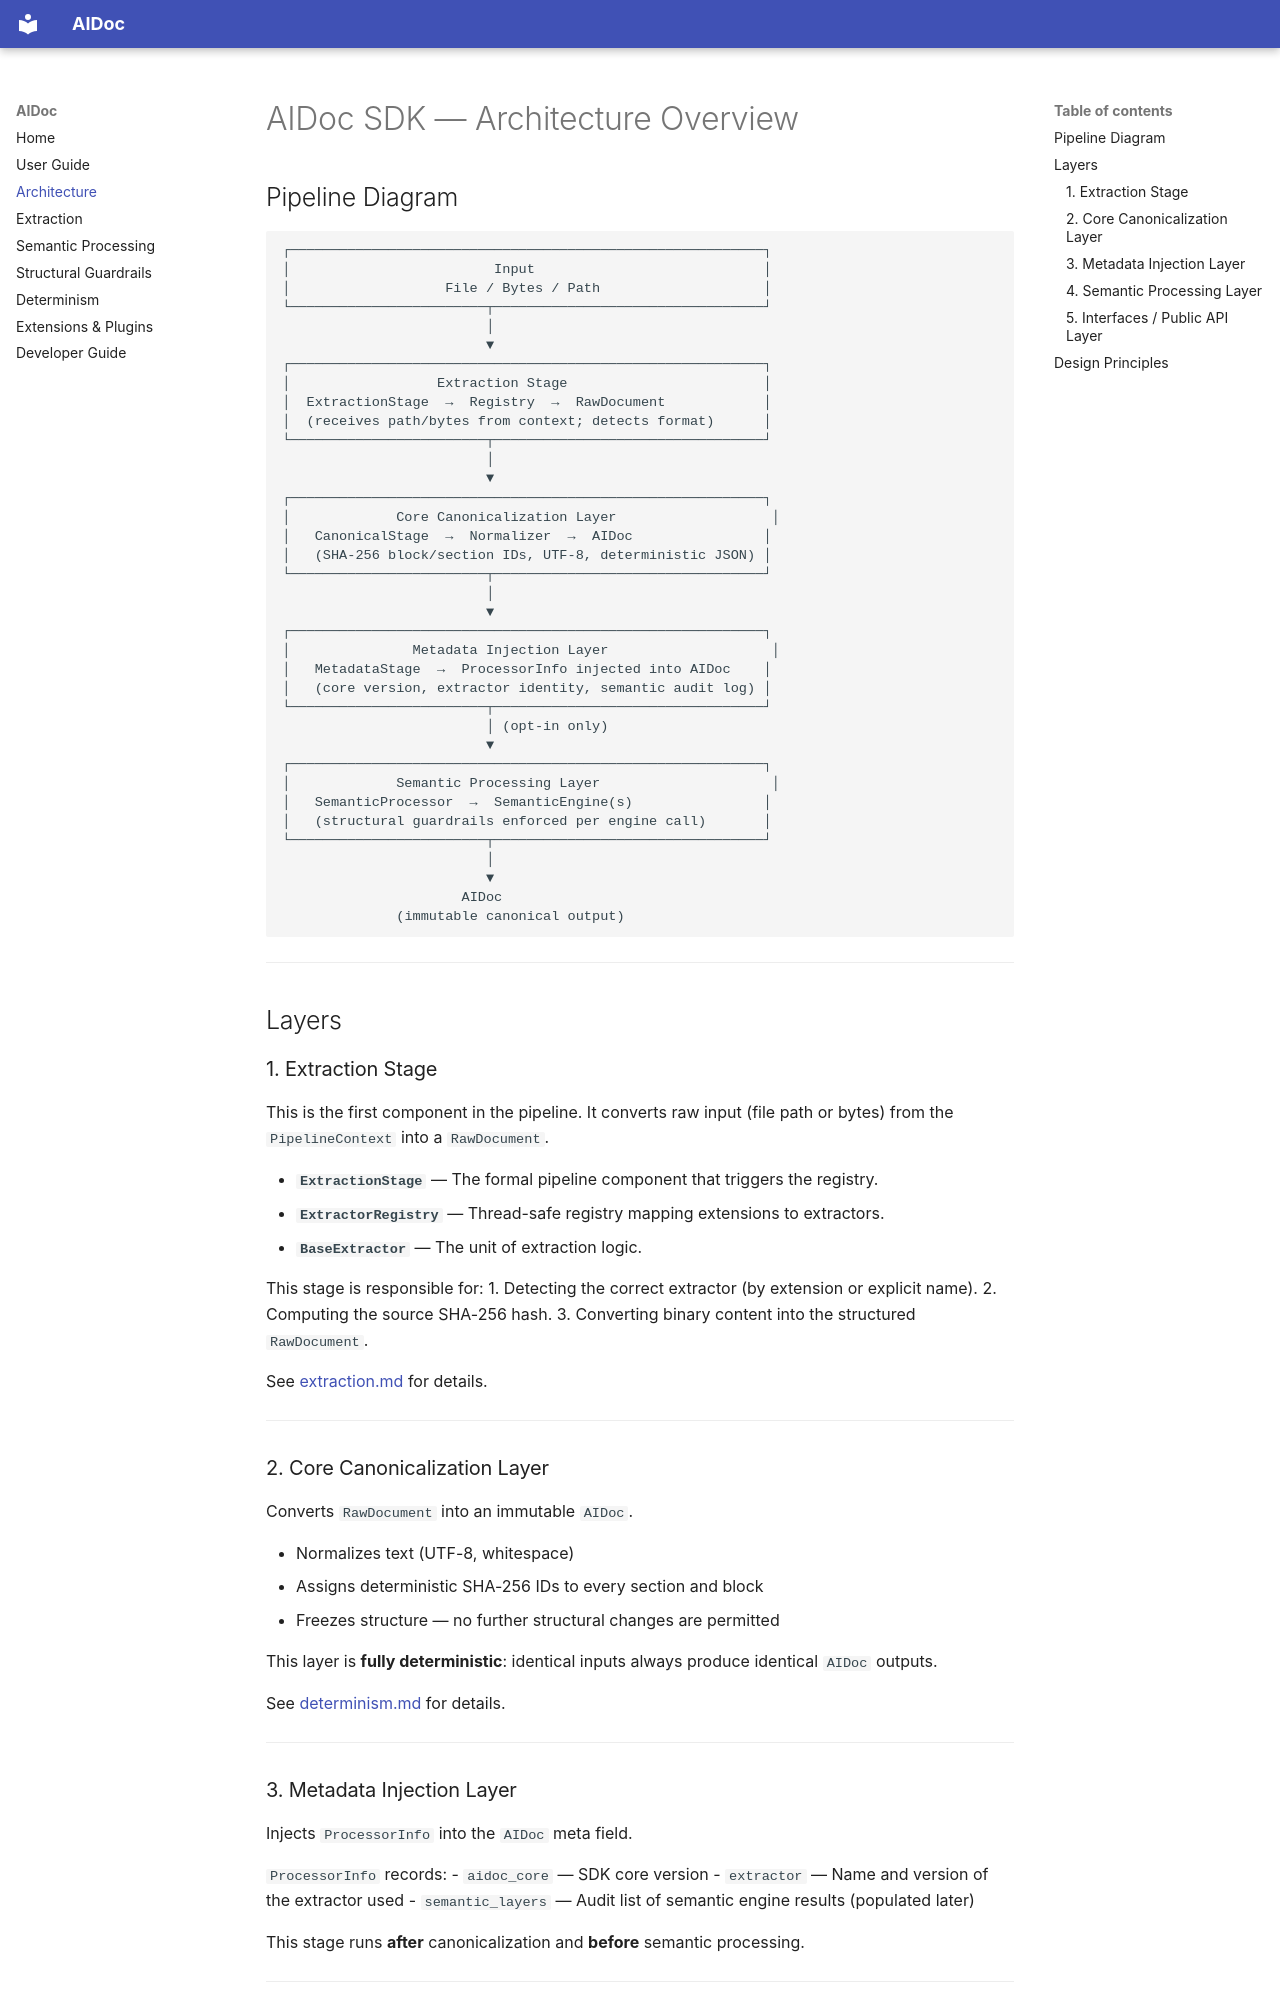

repository: meegaan/aidoc-sdk · page: architecture/index.html · generator: mkdocs

# AIDoc SDK — Architecture Overview

## Pipeline Diagram

```
┌──────────────────────────────────────────────────────────┐
│                         Input                            │
│                   File / Bytes / Path                    │
└────────────────────────┬─────────────────────────────────┘
                         │
                         ▼
┌──────────────────────────────────────────────────────────┐
│                  Extraction Stage                        │
│  ExtractionStage  →  Registry  →  RawDocument            │
│  (receives path/bytes from context; detects format)      │
└────────────────────────┬─────────────────────────────────┘
                         │
                         ▼
┌──────────────────────────────────────────────────────────┐
│             Core Canonicalization Layer                   │
│   CanonicalStage  →  Normalizer  →  AIDoc                │
│   (SHA-256 block/section IDs, UTF-8, deterministic JSON) │
└────────────────────────┬─────────────────────────────────┘
                         │
                         ▼
┌──────────────────────────────────────────────────────────┐
│               Metadata Injection Layer                    │
│   MetadataStage  →  ProcessorInfo injected into AIDoc    │
│   (core version, extractor identity, semantic audit log) │
└────────────────────────┬─────────────────────────────────┘
                         │ (opt-in only)
                         ▼
┌──────────────────────────────────────────────────────────┐
│             Semantic Processing Layer                     │
│   SemanticProcessor  →  SemanticEngine(s)                │
│   (structural guardrails enforced per engine call)       │
└────────────────────────┬─────────────────────────────────┘
                         │
                         ▼
                      AIDoc
              (immutable canonical output)
```

---

## Layers

### 1. Extraction Stage

This is the first component in the pipeline. It converts raw input (file path or bytes) from the `PipelineContext` into a `RawDocument`.

- **`ExtractionStage`** — The formal pipeline component that triggers the registry.
- **`ExtractorRegistry`** — Thread-safe registry mapping extensions to extractors.
- **`BaseExtractor`** — The unit of extraction logic.

This stage is responsible for:
1. Detecting the correct extractor (by extension or explicit name).
2. Computing the source SHA-256 hash.
3. Converting binary content into the structured `RawDocument`.

See [extraction.md](extraction.md) for details.

---

### 2. Core Canonicalization Layer

Converts `RawDocument` into an immutable `AIDoc`.

- Normalizes text (UTF-8, whitespace)
- Assigns deterministic SHA-256 IDs to every section and block
- Freezes structure — no further structural changes are permitted

This layer is **fully deterministic**: identical inputs always produce identical `AIDoc` outputs.

See [determinism.md](determinism.md) for details.

---
